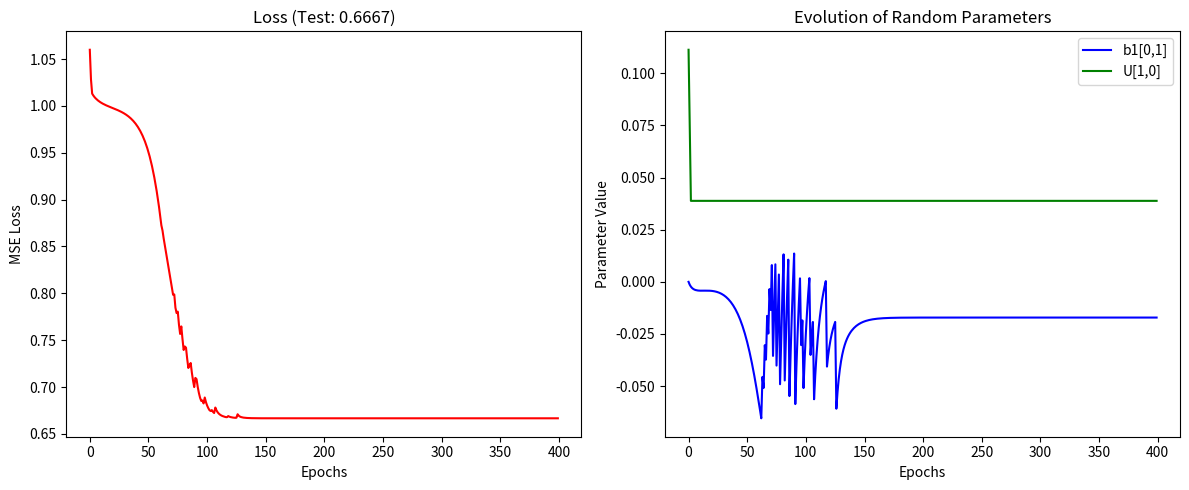

Here is the Python script that generated this plot:
#!/usr/bin/env python3
# -*- coding: utf-8 -*-
"""
Created on Tue Nov 25 17:41:33 2025

@author: noammajor
"""
#%% import
import numpy as np
import matplotlib.pyplot as plt
#%%  dataset
# Create dataset
X = np.array([
    [0, 0],
    [0, 1],
    [1, 0],
    [1, 1]
])
y = np.array([-1, 1, 1, -1]).reshape(-1, 1)


#%% max function
def MaxFunc(U,x,b):
    z = np.dot(x, U) + b 
    return np.maximum(0, z), z
#%% graidents function
def Graidents(y,y_Pred ,w ,h , x):
    #dirivitive by yPred
    DL_dyPred = -2*(y - y_Pred) / y.shape[0]
    #graident by w
    DL_dw = np.dot(h.T, DL_dyPred)
    #graident by b2
    DL_db2 = np.sum(DL_dyPred, axis=0, keepdims=True)
    #Dz
    DzHelper = np.dot(DL_dyPred, w.T)* (h > 0).astype(float)
    #graident by b1
    DL_db1 = np.sum(DzHelper, axis=0, keepdims=True)
    #graident by U
    DL_dU = np.dot(x.T,DzHelper)
    return DL_dw,DL_db2,DL_db1,DL_dU
#%% Test function
def Test(U,X,b1,b2,y, w):
    #forward pass
    h, z = MaxFunc(U, X, b1)
    y_Pred = np.dot(h, w) + b2
    
    #loss
    loss = np.mean((y_Pred - y)**2)
    preds = np.where(y_Pred >= 0, 1, -1)
    accuracy = np.mean(np.equal(y, preds))
    return loss, accuracy
    
#%% Model Training

learningRate = 0.1
epochs = 400
input_dim = 2
internal_dim =2

# Random Init seed
np.random.seed(None)

#Random inishilization
#bais is safe at zero to start
U = np.random.normal(loc=0.0, scale=0.5, size=(input_dim, internal_dim))
b1 = np.zeros((1, internal_dim))
w = np.random.normal(loc=0.0, scale=0.5, size=(internal_dim, 1))
b2= np.zeros((1,1))

#all trained params for random tracking
all_param_random_track = [
    (U, 0, 0, "U[0,0]"), (U, 0, 1, "U[0,1]"), 
    (U, 1, 0, "U[1,0]"), (U, 1, 1, "U[1,1]"),
    (b1, 0, 0, "b1[0,0]"), (b1, 0, 1, "b1[0,1]"),
    (w, 0, 0, "w[0,0]"), (w, 1, 0, "w[1,0]"),
    (b2, 0, 0, "b2")
]

# choose randomly 2 parameters to track (np only, so cant use random libary)
indices = np.random.choice(len(all_param_random_track), 2, replace=False)

#random params to track
randomTrack1 = all_param_random_track[indices[0]]
randomTrack2 = all_param_random_track[indices[1]]

train_losses = []
param_1_history = []
param_2_history = []
for epoch in range(epochs):
    
    #forward pass
    h, z = MaxFunc(U, X, b1)
    y_Pred = np.dot(h,w) + b2
    
    #loss
    loss = np.mean((y_Pred - y)**2)
    train_losses.append(loss)
    
    param_1_history.append(randomTrack1[0][randomTrack1[1], randomTrack1[2]])
    param_2_history.append(randomTrack2[0][randomTrack2[1], randomTrack2[2]])
    
    #graidents
    DL_dw,DL_db2,DL_db1,DL_dU = Graidents(y, y_Pred, w, h, X)
    
    #Update learnable paramters
    
    U -= learningRate*DL_dU
    w -= learningRate*DL_dw
    b1 -= learningRate*DL_db1
    b2 -= learningRate*DL_db2
    
    print(f"Epoch {epoch}, Loss: {loss:.5f}")
    

# %% 4. Results + testing
test_loss, test_acc = Test(U, X, b1, b2, y, w)

# Create two subplots
fig, (ax1, ax2) = plt.subplots(1, 2, figsize=(12, 5))

# Q4 - part 3
ax1.plot(train_losses, color='red')
ax1.set_title(f"Loss (Test: {test_loss:.4f})")
ax1.set_xlabel("Epochs")
ax1.set_ylabel("MSE Loss")

#Q4 - part 4
ax2.plot(param_1_history, label=randomTrack1[3], color='blue')
ax2.plot(param_2_history, label=randomTrack2[3], color='green')
ax2.set_title("Evolution of Random Parameters")
ax2.set_xlabel("Epochs")
ax2.set_ylabel("Parameter Value")
ax2.legend()

plt.tight_layout()
plt.show()



# %%
